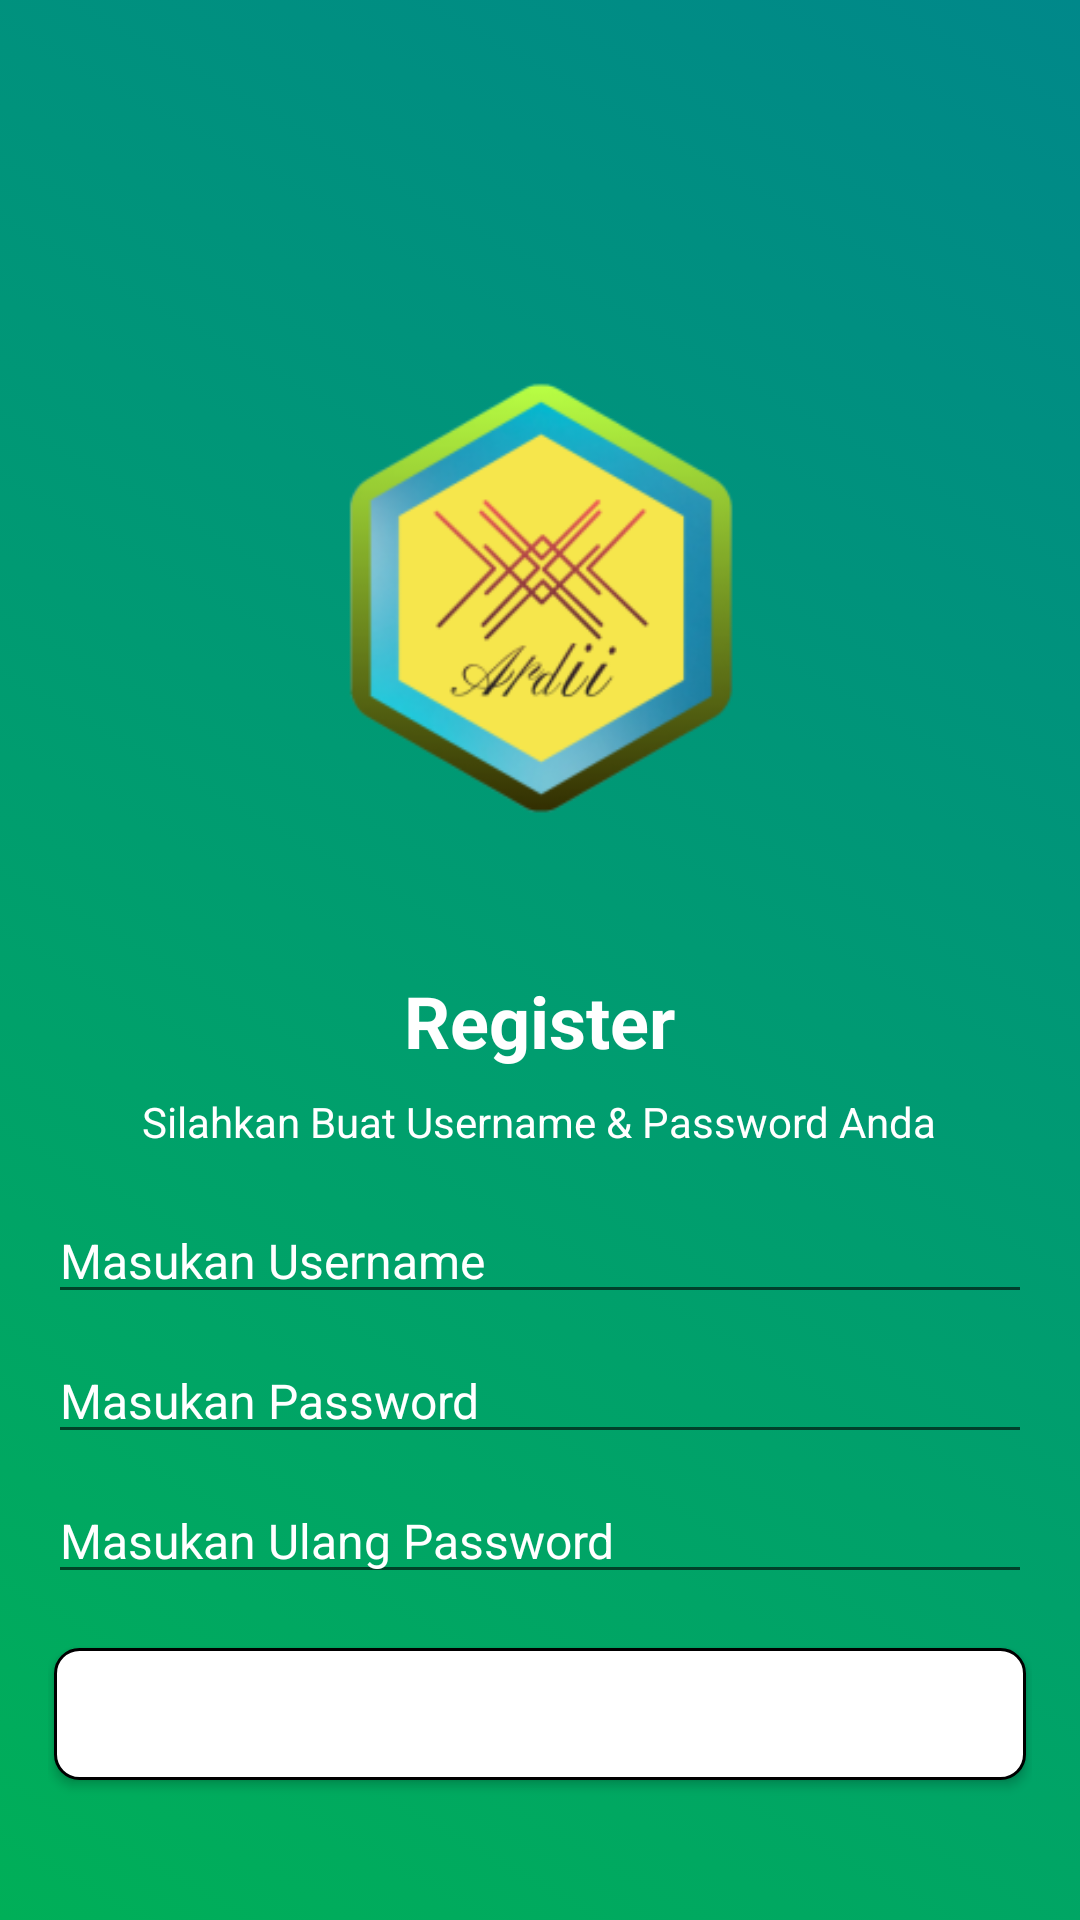

This screen was rendered from an Android layout file. Write that file and the resources it references.
<!-- AndroidManifest.xml: application theme Theme.MobileUts -->
<!-- res/layout/activity_register.xml -->
<?xml version="1.0" encoding="utf-8"?>
<LinearLayout xmlns:android="http://schemas.android.com/apk/res/android"
    xmlns:tools="http://schemas.android.com/tools"
    android:layout_width="match_parent"
    android:layout_height="match_parent"
    android:background="@drawable/bg_gradient_3"
    android:gravity="center_horizontal"
    android:orientation="vertical"
    android:padding="16dp">

    <ImageView
        android:id="@+id/background_image"
        android:layout_width="250dp"
        android:layout_height="250dp"
        android:scaleType="centerCrop"
        android:layout_marginTop="58dp"
        android:src="@mipmap/ic_logo_foreground" />

    <TextView
        android:layout_width="wrap_content"
        android:layout_height="wrap_content"
        android:text="@string/register_title"
        android:textColor="@android:color/white"
        android:textSize="24sp"
        android:textStyle="bold" />

    <TextView
        android:id="@+id/forgot_password_text"
        android:layout_width="wrap_content"
        android:layout_height="wrap_content"
        android:layout_marginTop="8dp"
        android:text="@string/register_desc"
        android:textColor="@android:color/white"
        android:textSize="14sp" />

    <EditText
        android:id="@+id/username_edittext"
        android:layout_width="match_parent"
        android:layout_height="wrap_content"
        android:layout_marginTop="16dp"
        android:hint="@string/username_hint"
        android:inputType="textEmailAddress"
        android:textColorHint="@color/white"
        android:textColor="@android:color/white"
        android:textSize="16sp" />

    <EditText
        android:id="@+id/password_edittext"
        android:layout_width="match_parent"
        android:layout_height="wrap_content"
        android:layout_marginTop="8dp"
        android:hint="@string/password_hint"
        android:textColorHint="@color/white"
        android:inputType="textPassword"
        android:textColor="@android:color/white"
        android:textSize="16sp" />

    <EditText
        android:id="@+id/repassword_edittext"
        android:layout_width="match_parent"
        android:layout_height="wrap_content"
        android:layout_marginTop="8dp"
        android:hint="@string/repassword_hint"
        android:textColorHint="@color/white"
        android:inputType="textPassword"
        android:textColor="@android:color/white"
        android:textSize="16sp" />

    <Button
        android:id="@+id/login_button"
        android:layout_width="match_parent"
        android:layout_height="wrap_content"
        android:layout_marginTop="16dp"
        android:background="@drawable/bg_button"
        android:text="@string/register_title"
        android:textColor="@android:color/white" />

</LinearLayout>
<!-- resources referenced by this layout -->
<resources>
  <color name="white">#FFFFFFFF</color>
  <!-- drawable bg_button (drawable) -->
  <?xml version="1.0" encoding="utf-8"?>
  <selector xmlns:android="http://schemas.android.com/apk/res/android">
      <item android:state_enabled="true" android:state_pressed="true">
          <layer-list>
              <item android:bottom="@dimen/button_pressed_padding"
                  android:left="@dimen/button_pressed_padding"
                  android:right="@dimen/button_pressed_padding"
                  android:top="@dimen/button_pressed_padding">
                  <shape android:shape="rectangle">
                      <solid android:color="@color/white" />
                      <stroke android:width="1dp" android:color="@color/blue_50" />
                      <corners android:radius="@dimen/button_radius" />
                  </shape>
              </item>
          </layer-list>
      </item>
  
      <item android:state_enabled="true">
          <layer-list>
              <item android:bottom="@dimen/button_padding" android:left="@dimen/button_padding"
                  android:right="@dimen/button_padding" android:top="@dimen/button_padding">
                  <shape android:shape="rectangle">
                      <solid android:color="@color/white" />
                      <stroke android:width="1dp" android:color="@color/blue_50" />
                      <corners android:radius="@dimen/button_radius" />
                  </shape>
              </item>
          </layer-list>
      </item>
  
      <item android:state_enabled="false">
          <layer-list>
              <item android:bottom="@dimen/button_padding" android:left="@dimen/button_padding"
                  android:right="@dimen/button_padding" android:top="@dimen/button_padding">
                  <shape android:shape="rectangle">
                      <solid android:color="@color/white" />
                      <stroke android:width="1dp" android:color="@color/grey_80" />
                      <corners android:radius="@dimen/button_radius" />
                  </shape>
              </item>
          </layer-list>
      </item>
  </selector>
  <!-- drawable bg_gradient_3 (drawable) -->
  <?xml version="1.0" encoding="utf-8"?>
  <selector xmlns:android="http://schemas.android.com/apk/res/android">
      <item>
          <shape>
              <gradient
                  android:angle="225"
                  android:endColor="#00AF58"
                  android:startColor="#00888A" />
          </shape>
      </item>
  </selector>
  <!-- mipmap ic_logo_foreground: webp bitmap (mipmap-hdpi, 7534 bytes) -->
  <string name="password_hint">Masukan Password</string>
  <string name="register_desc">Silahkan Buat Username &amp; Password Anda</string>
  <string name="register_title">Register</string>
  <string name="repassword_hint">Masukan Ulang Password</string>
  <string name="username_hint">Masukan Username</string>
  <style name="Theme.MobileUts" parent="Theme.MaterialComponents.Light.NoActionBar">
          
          <item name="colorPrimary">@color/primary_blue</item>
          <item name="colorPrimaryVariant">@color/primary_blue</item>
          <item name="colorOnPrimary">@color/white</item>
          
          <item name="colorSecondary">@color/primary_blue</item>
          <item name="colorSecondaryVariant">@color/primary_blue</item>
          <item name="colorOnSecondary">@color/white</item>
          
          <item name="android:statusBarColor">@color/white</item>
          
  
          <item name="android:windowLightStatusBar">true</item>
          <item name="android:windowDrawsSystemBarBackgrounds">true</item>
      </style>
  <dimen name="button_pressed_padding">2.5dp</dimen>
  <dimen name="button_radius">8dp</dimen>
  <dimen name="button_padding">2dp</dimen>
  <color name="primary_blue">@color/blue_100</color>
  <color name="blue_100">#0163C8</color>
</resources>
